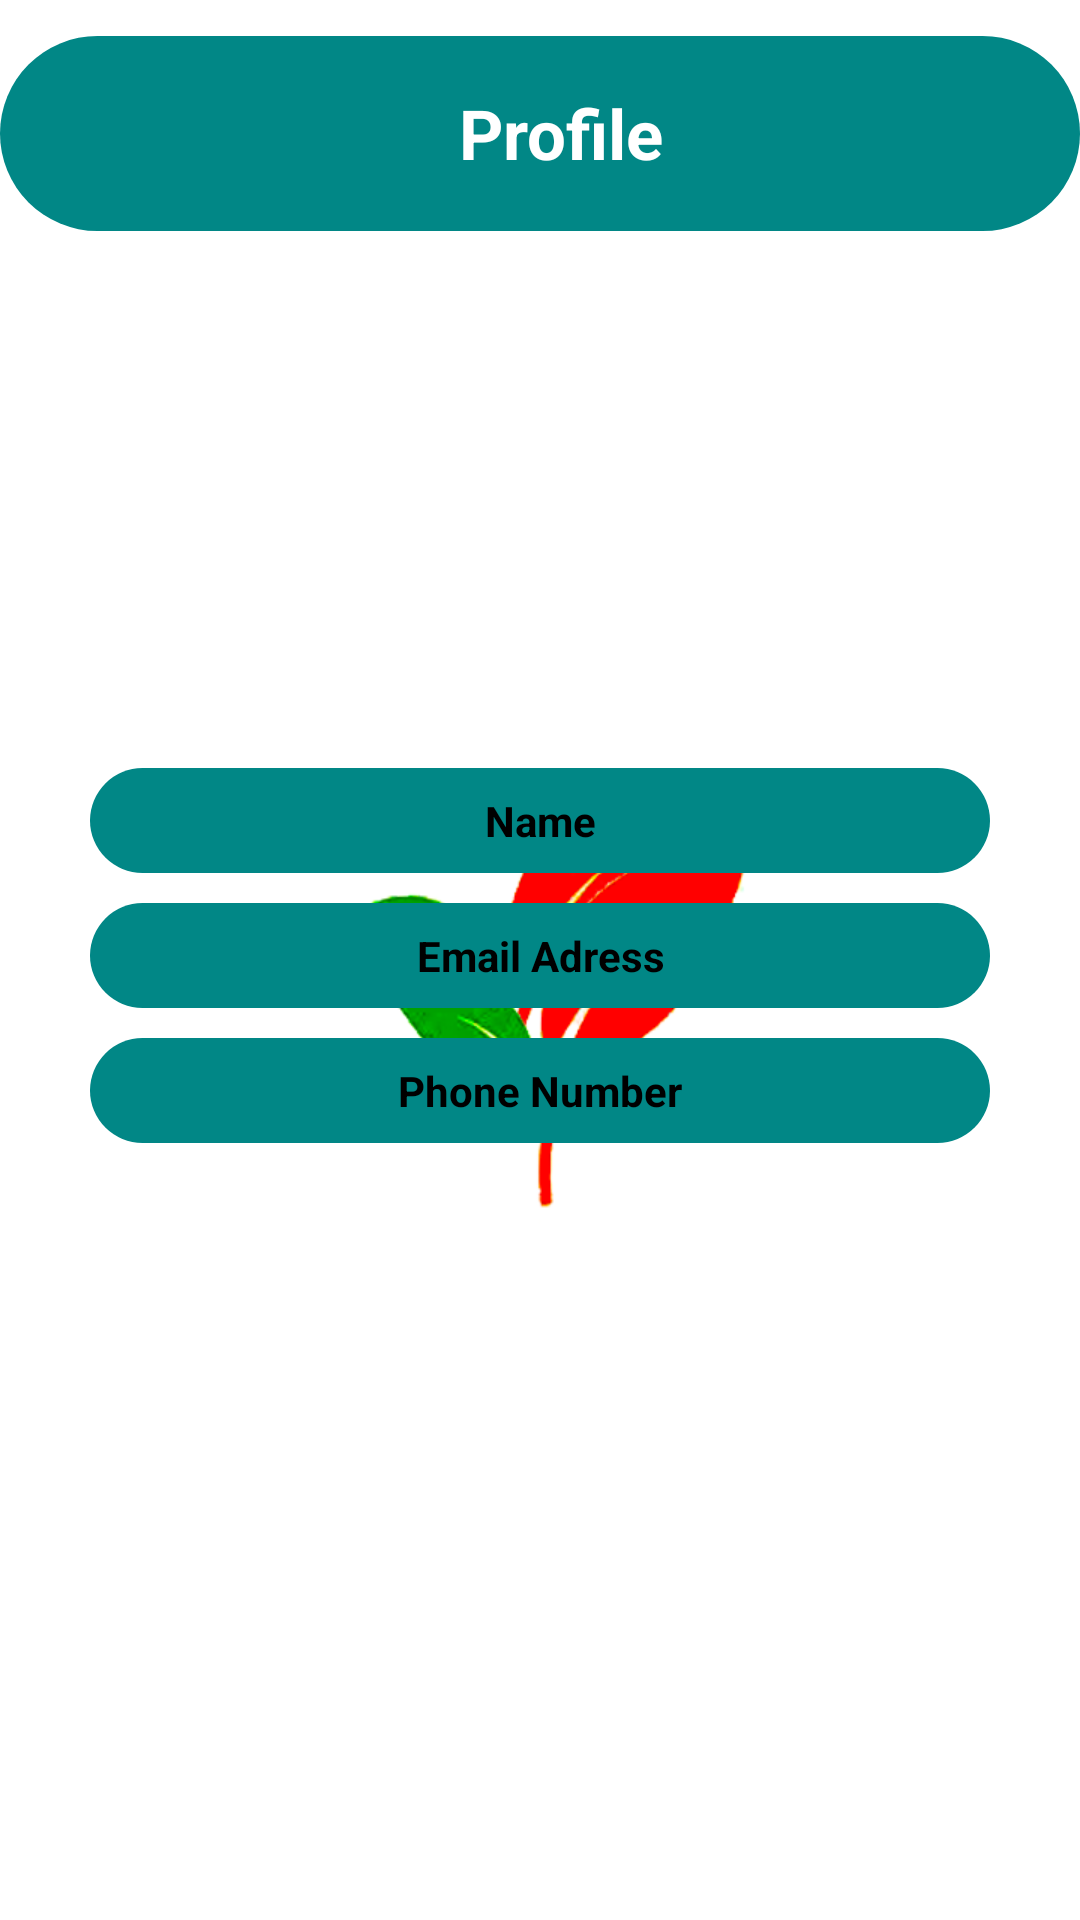

Write the Android layout XML for this screen, with the resource values it uses.
<!-- AndroidManifest.xml: application theme Theme.Design.Light -->
<!-- res/layout/activity_profile.xml -->
<?xml version="1.0" encoding="utf-8"?>

<RelativeLayout xmlns:android="http://schemas.android.com/apk/res/android"
    xmlns:app="http://schemas.android.com/apk/res-auto"
    xmlns:tools="http://schemas.android.com/tools"
    android:layout_width="match_parent"
    android:layout_height="match_parent"
    android:background="@drawable/flo"
    tools:context=".Profile">

    <RelativeLayout
        android:id="@+id/home"
        android:layout_width="match_parent"
        android:layout_height="65dp"
        android:layout_marginTop="12dp"
        android:background="@drawable/tabrounded"
        android:gravity="center_vertical">

        <TextView
            android:layout_width="wrap_content"
            android:layout_height="wrap_content"
            android:layout_centerVertical="true"
            android:layout_marginLeft="18dp"
            android:layout_centerHorizontal="true"
            android:fontFamily="sans-serif"
            android:paddingLeft="14dp"
            android:text="Profile"
            android:textAppearance="@style/TextAppearance.AppCompat.Display2"
            android:textColor="#FFFFFF"
            android:textSize="23sp"
            android:textStyle="bold" />

    </RelativeLayout>

    <ImageView
        android:id="@+id/imageView"
        android:layout_width="155dp"
        android:layout_height="155dp"
        android:layout_below="@+id/home"
        android:layout_margin="7dp"
        android:layout_centerHorizontal="true"
        app:srcCompat="@drawable/ic_baseline_account_circle_24"
        tools:ignore="VectorDrawableCompat" />


    <TextView
        android:id="@+id/name"
        android:layout_width="300dp"
        android:layout_height="35dp"
        android:layout_below="@+id/imageView"
        android:layout_centerHorizontal="true"
        android:layout_marginTop="10dp"
        android:background="@drawable/tabrounded"
        android:gravity="center"
        android:text="Name"
        android:textColor="#000000"
        android:textStyle="bold" />

    <TextView
        android:id="@+id/email"
        android:layout_width="300dp"
        android:layout_height="35dp"
        android:layout_below="@+id/name"
        android:layout_centerHorizontal="true"
        android:layout_marginTop="10dp"
        android:background="@drawable/tabrounded"
        android:gravity="center"
        android:text="Email Adress"
        android:textColor="#000000"
        android:textStyle="bold" />

    <TextView
        android:id="@+id/phone"
        android:layout_width="300dp"
        android:layout_height="35dp"
        android:layout_below="@+id/email"
        android:layout_centerHorizontal="true"
        android:layout_marginTop="10dp"
        android:background="@drawable/tabrounded"
        android:gravity="center"
        android:text="Phone Number"
        android:textColor="#000000"
        android:textStyle="bold" />


</RelativeLayout>
<!-- resources referenced by this layout -->
<resources>
  <!-- drawable flo: png bitmap (drawable-v24, 37379 bytes) -->
  <!-- drawable tabrounded (drawable-v24) -->
  <?xml version="1.0" encoding="utf-8"?>
  
  <shape xmlns:android="http://schemas.android.com/apk/res/android"
      android:shape="rectangle">
      <corners android:radius="100dp"/>
      <solid android:color="@color/teal_700"/>
  
  
  </shape>
  <!-- not gathered from this repository: default colours our renderer supplied (Android Studio template values) -->
  <color name="teal_700">#FF018786</color>
</resources>
